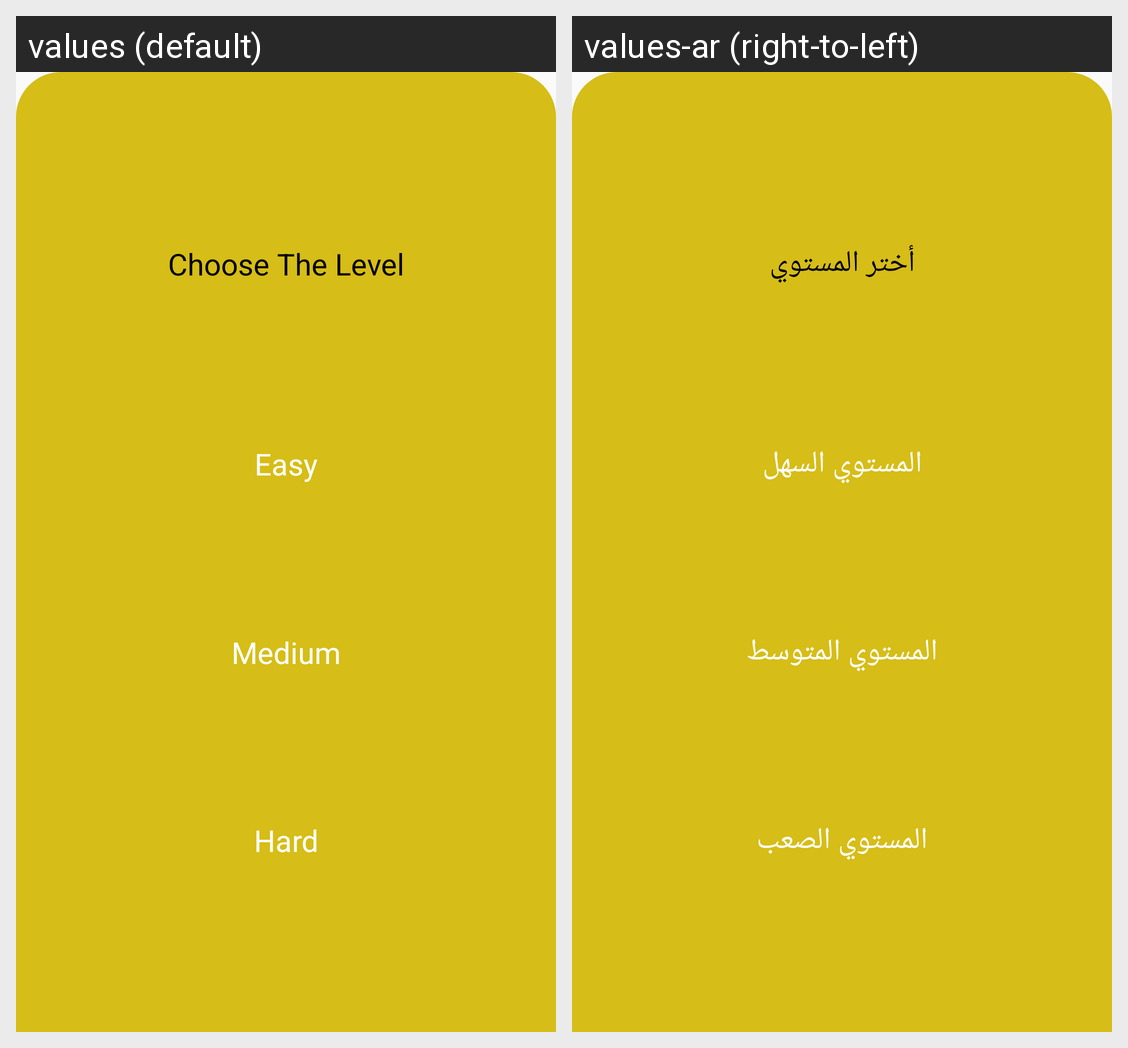

Strings drawn on this Android screen and how each of the app's shown locales translates them:
Android screen res/layout/one_player_bottom_sheet.xml rendered under 2 locales, left to right: values (default), values-ar (right-to-left). Device: Nexus 5 (rendered at 1080×1920; each locale shown at half size, 540×960, under a caption strip naming it); theme AppTheme.
Strings drawn on this screen, with the default value and each locale's value (text and hints the layout hard-codes, and strings that could not be matched under every locale, appear in the picture but are not listed):

choose_the_level
  values: Choose The Level
  values-ar: أختر المستوي

easy_level
  values: Easy
  values-ar: المستوي السهل

medium_level
  values: Medium
  values-ar: المستوي المتوسط

hard_level
  values: Hard
  values-ar: المستوي الصعب
